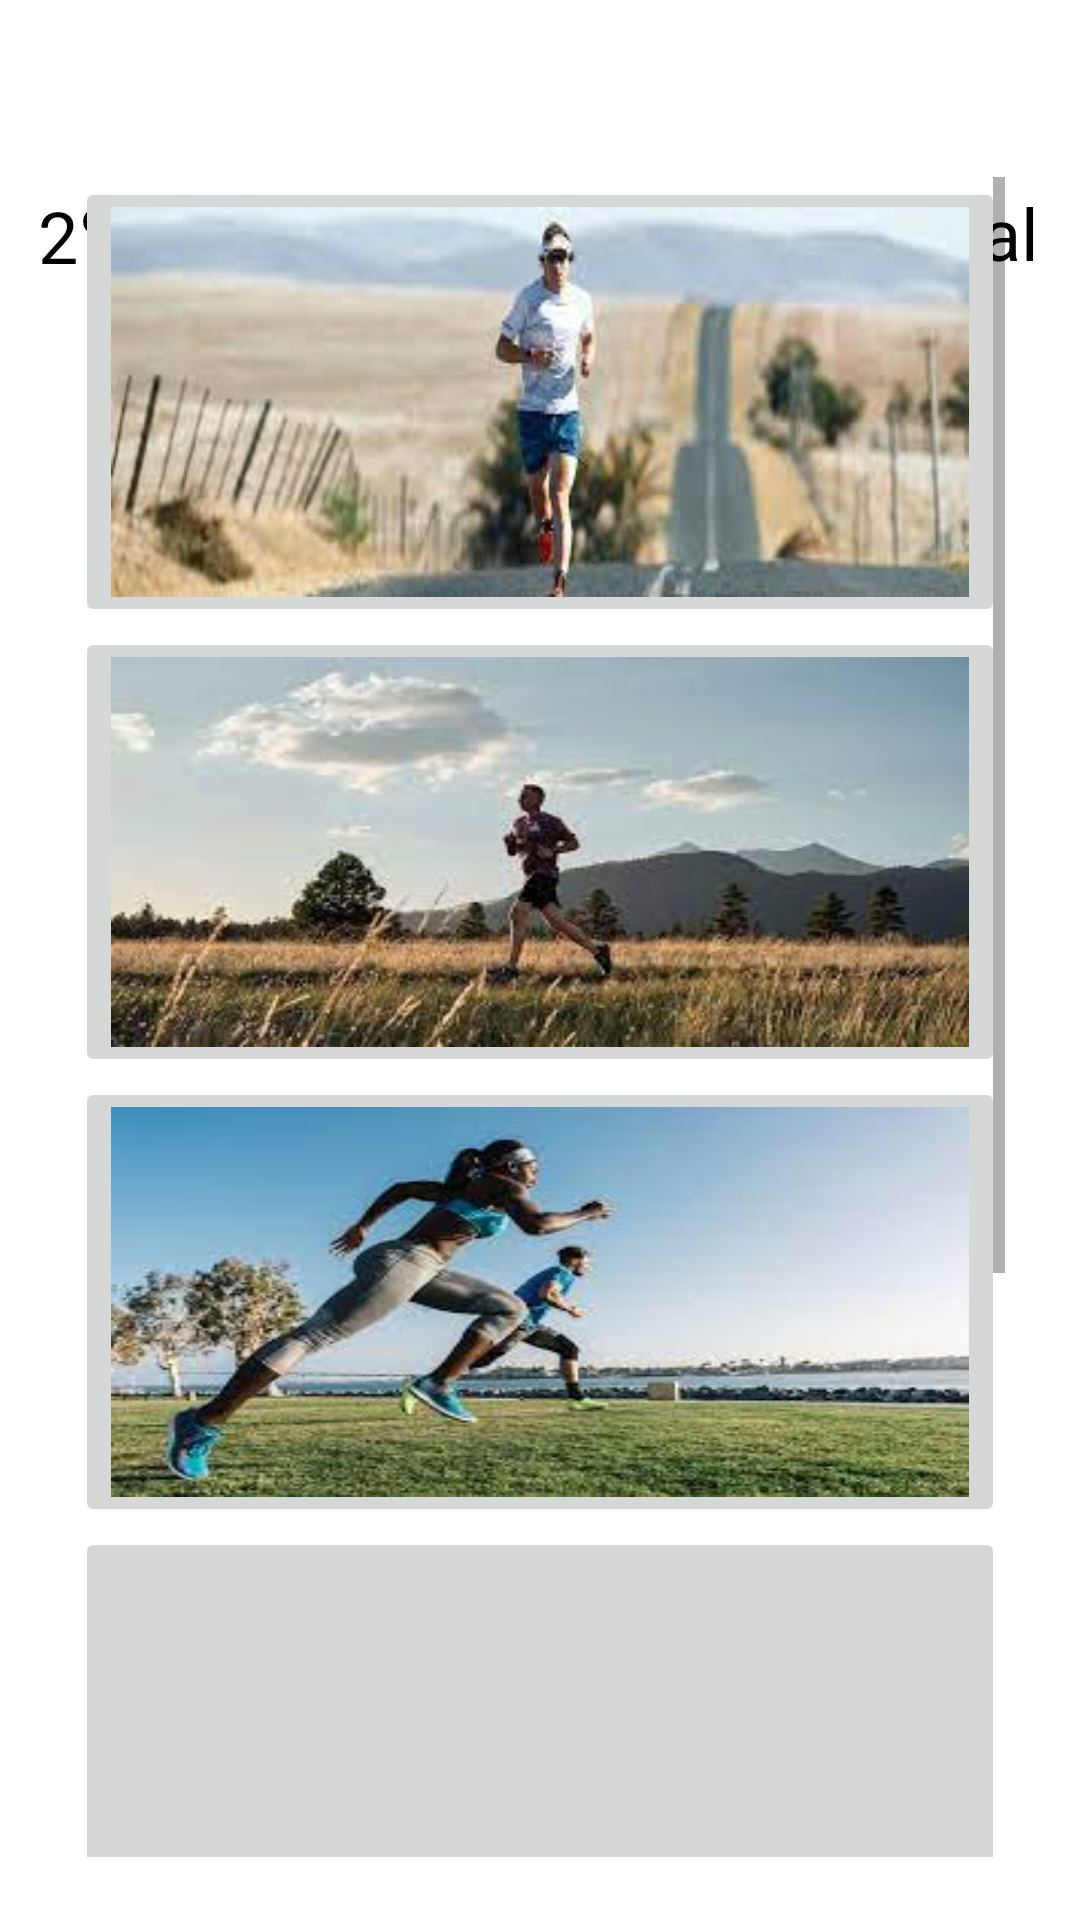

Layout XML and referenced resources for this Android screen:
<!-- AndroidManifest.xml: application theme Theme.myrun -->
<!-- res/layout/activity_history_main.xml -->
<?xml version="1.0" encoding="utf-8"?>
<FrameLayout xmlns:android="http://schemas.android.com/apk/res/android"
    xmlns:app="http://schemas.android.com/apk/res-auto"
    xmlns:tools="http://schemas.android.com/tools"
    android:layout_width="match_parent"
    android:layout_height="match_parent"
    android:orientation="vertical"
    tools:ignore="MissingDefaultResource">

    <TableLayout
        android:layout_width="350dp"
        android:layout_height="wrap_content"
        android:stretchColumns="*"
        android:layout_gravity="center|top">
        <View
            android:layout_width="match_parent"
            android:layout_height="60dp"/>
        <TableRow
            android:layout_width="match_parent"
            android:layout_height="wrap_content">

            <TextView
                android:layout_gravity="center"
                android:text="2일 23:14:00"
                android:textColor="@color/black"
                android:textSize="24sp" />

            <TextView
                android:layout_gravity="center"
                android:text="60km"
                android:textColor="@color/black"
                android:textSize="24sp" />

            <TextView
                android:layout_gravity="center"
                android:text="26753kcal"
                android:textColor="@color/black"
                android:textSize="24sp" />
        </TableRow>
        <TableRow
            android:layout_width="match_parent"
            android:layout_height="wrap_content">
            <TextView
                android:text="총 시간"
                android:layout_gravity="center"/>
            <TextView
                android:text="달린 거리"
                android:layout_gravity="center"/>
            <TextView
                android:text="칼로리"
                android:layout_gravity="center"/>
        </TableRow>

    </TableLayout>

    <ScrollView
        android:layout_width="350dp"
        android:layout_height="600dp"
        android:layout_gravity="center|bottom"
        android:padding="20dp"
        android:layout_marginBottom="1dp">

        <LinearLayout
            android:layout_width="match_parent"
            android:layout_height="match_parent"
            android:orientation="vertical">

            <ImageButton
                android:scaleType="fitXY"
                android:id="@+id/image_btn1_click"
                android:layout_width="match_parent"
                android:layout_height="150dp"
                android:src="@drawable/running1" />
            <ImageButton
                android:scaleType="fitXY"
                android:layout_width="match_parent"
                android:layout_height="150dp"
                android:src="@drawable/running2" />
            <ImageButton
                android:scaleType="fitXY"
                android:layout_width="match_parent"
                android:layout_height="150dp"
                android:src="@drawable/running3" />
            <ImageButton
                android:scaleType="fitXY"
                android:layout_width="match_parent"
                android:layout_height="150dp"
                android:src="@drawable/running4" />
            <ImageView
                android:scaleType="fitXY"
                android:id="@+id/test"
                android:layout_width="300dp"
                android:layout_height="300dp"/>


        </LinearLayout>

    </ScrollView>

</FrameLayout>
<!-- resources referenced by this layout -->
<resources>
  <color name="black">#FF000000</color>
  <!-- drawable running1: jpeg bitmap (drawable-v24, 6718 bytes) -->
  <!-- drawable running2: jpeg bitmap (drawable-v24, 8400 bytes) -->
  <!-- drawable running3: jpeg bitmap (drawable-v24, 10432 bytes) -->
  <style name="Theme.myrun" parent="Theme.MaterialComponents.DayNight.DarkActionBar">
          
          <item name="colorPrimary">@color/purple_500</item>
          <item name="colorPrimaryVariant">@color/purple_700</item>
          <item name="colorOnPrimary">@color/mainColor</item>
          
          <item name="colorSecondary">@color/teal_200</item>
          <item name="colorSecondaryVariant">@color/teal_700</item>
          <item name="colorOnSecondary">@color/black</item>
          
          <item name="android:statusBarColor" tools:targetApi="l">?attr/colorPrimaryVariant</item>
  
  
          
          
          <item name="windowActionBar">false</item>
          <item name="windowNoTitle">true</item>
  
      </style>
  <color name="purple_500">#FF6200EE</color>
  <color name="purple_700">#FF3700B3</color>
  <color name="mainColor">#F2F2F2</color>
  <color name="teal_200">#FF03DAC5</color>
  <color name="teal_700">#FF018786</color>
</resources>
